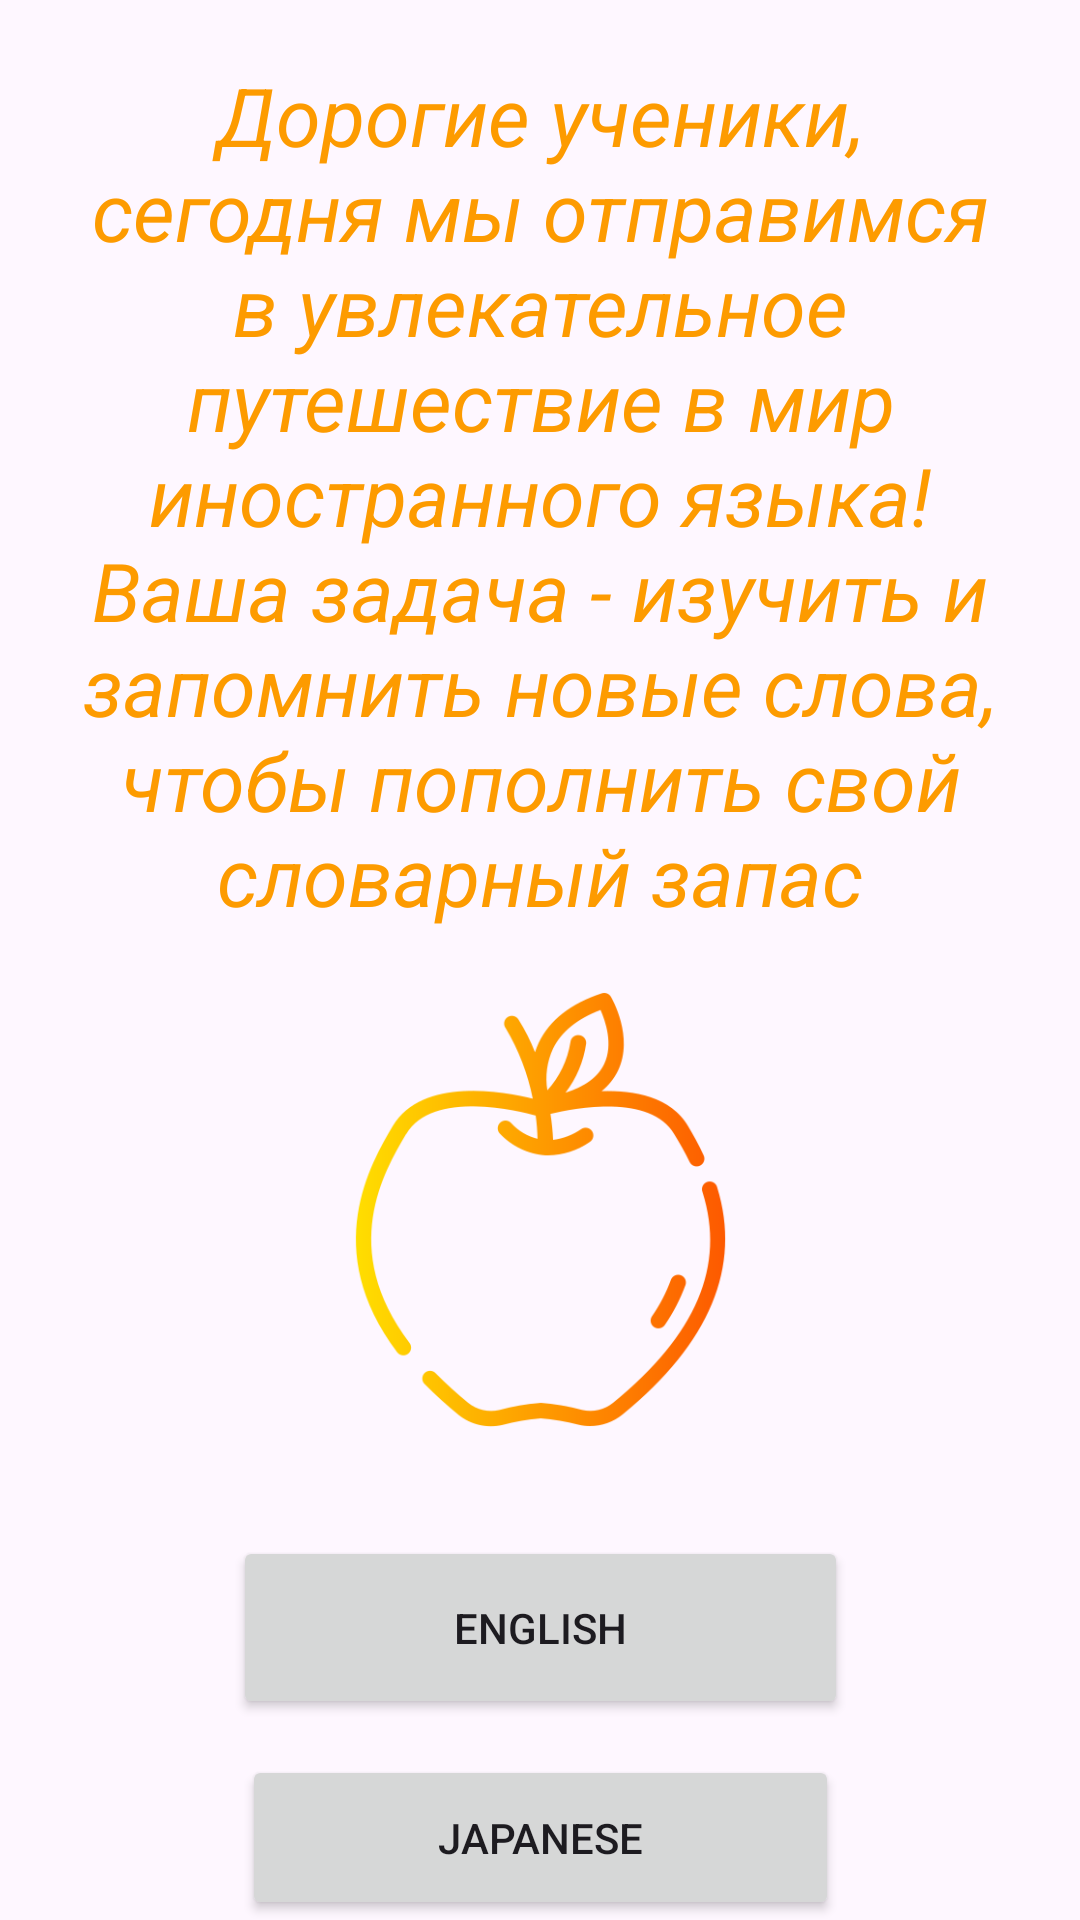

Produce the Android XML layout that renders to this screen, including the resource entries it uses.
<!-- AndroidManifest.xml: application theme Theme.Foreignlanguage -->
<!-- res/layout/fragment_lessons.xml -->
<?xml version="1.0" encoding="utf-8"?>
<androidx.constraintlayout.widget.ConstraintLayout
    xmlns:android="http://schemas.android.com/apk/res/android"
    xmlns:app="http://schemas.android.com/apk/res-auto"
    xmlns:tools="http://schemas.android.com/tools"
    android:layout_width="match_parent"
    android:layout_height="match_parent"
    tools:context=".lessons.LessonsFragment">


    <TextView
        android:id="@+id/textView"
        android:layout_width="334dp"
        android:layout_height="304dp"
        android:gravity="center"
        android:text="@string/lessonstext"
        android:textColor="@color/text"
        android:textSize="27sp"
        android:textStyle="italic"
        app:layout_constraintBottom_toBottomOf="parent"
        app:layout_constraintEnd_toEndOf="parent"
        app:layout_constraintStart_toStartOf="parent"
        app:layout_constraintTop_toTopOf="parent"
        app:layout_constraintVertical_bias="0.039" />

    <ImageView
        android:id="@+id/imageView"
        android:layout_width="189dp"
        android:layout_height="165dp"
        android:src="@drawable/ic_lessons"
        app:layout_constraintBottom_toTopOf="@+id/buttonEnglishLessonsFragment"
        app:layout_constraintEnd_toEndOf="parent"
        app:layout_constraintStart_toStartOf="parent"
        app:layout_constraintTop_toBottomOf="@+id/textView"
        app:layout_constraintVertical_bias="0.127" />

    <Button
        android:id="@+id/buttonEnglishLessonsFragment"
        android:layout_width="205dp"
        android:layout_height="61dp"
        android:layout_marginBottom="12dp"

        android:text="English"
        app:layout_constraintBottom_toTopOf="@+id/buttonJapaneseLessonsFragment"
        app:layout_constraintEnd_toEndOf="parent"
        app:layout_constraintStart_toStartOf="parent" />

    <Button
        android:id="@+id/buttonJapaneseLessonsFragment"
        android:layout_width="199dp"
        android:layout_height="55dp"
        android:text="Japanese"
        app:layout_constraintBottom_toBottomOf="parent"
        app:layout_constraintEnd_toEndOf="parent"
        app:layout_constraintStart_toStartOf="parent" />

</androidx.constraintlayout.widget.ConstraintLayout>
<!-- resources referenced by this layout -->
<resources>
  <color name="text">#FD9B00</color>
  <!-- drawable ic_lessons (drawable) -->
  <?xml version="1.0" encoding="utf-8"?>
  <selector xmlns:android="http://schemas.android.com/apk/res/android">
      <item android:state_pressed="true" android:drawable="@drawable/ic_lessons_pressed" />
      <item android:drawable="@drawable/ic_lessons_normal" />
  </selector>
  <string name="lessonstext">Дорогие ученики, сегодня мы отправимся в увлекательное путешествие в мир иностранного языка! Ваша задача - изучить и запомнить новые слова, чтобы пополнить свой словарный запас </string>
  <style name="Theme.Foreignlanguage" parent="Base.Theme.Foreignlanguage" />
  <!-- drawable ic_lessons_pressed: png bitmap (drawable, 45995 bytes) -->
  <!-- drawable ic_lessons_normal: png bitmap (drawable, 22092 bytes) -->
  <style name="Base.Theme.Foreignlanguage" parent="Theme.Material3.DayNight.NoActionBar">
          
          
      </style>
</resources>
